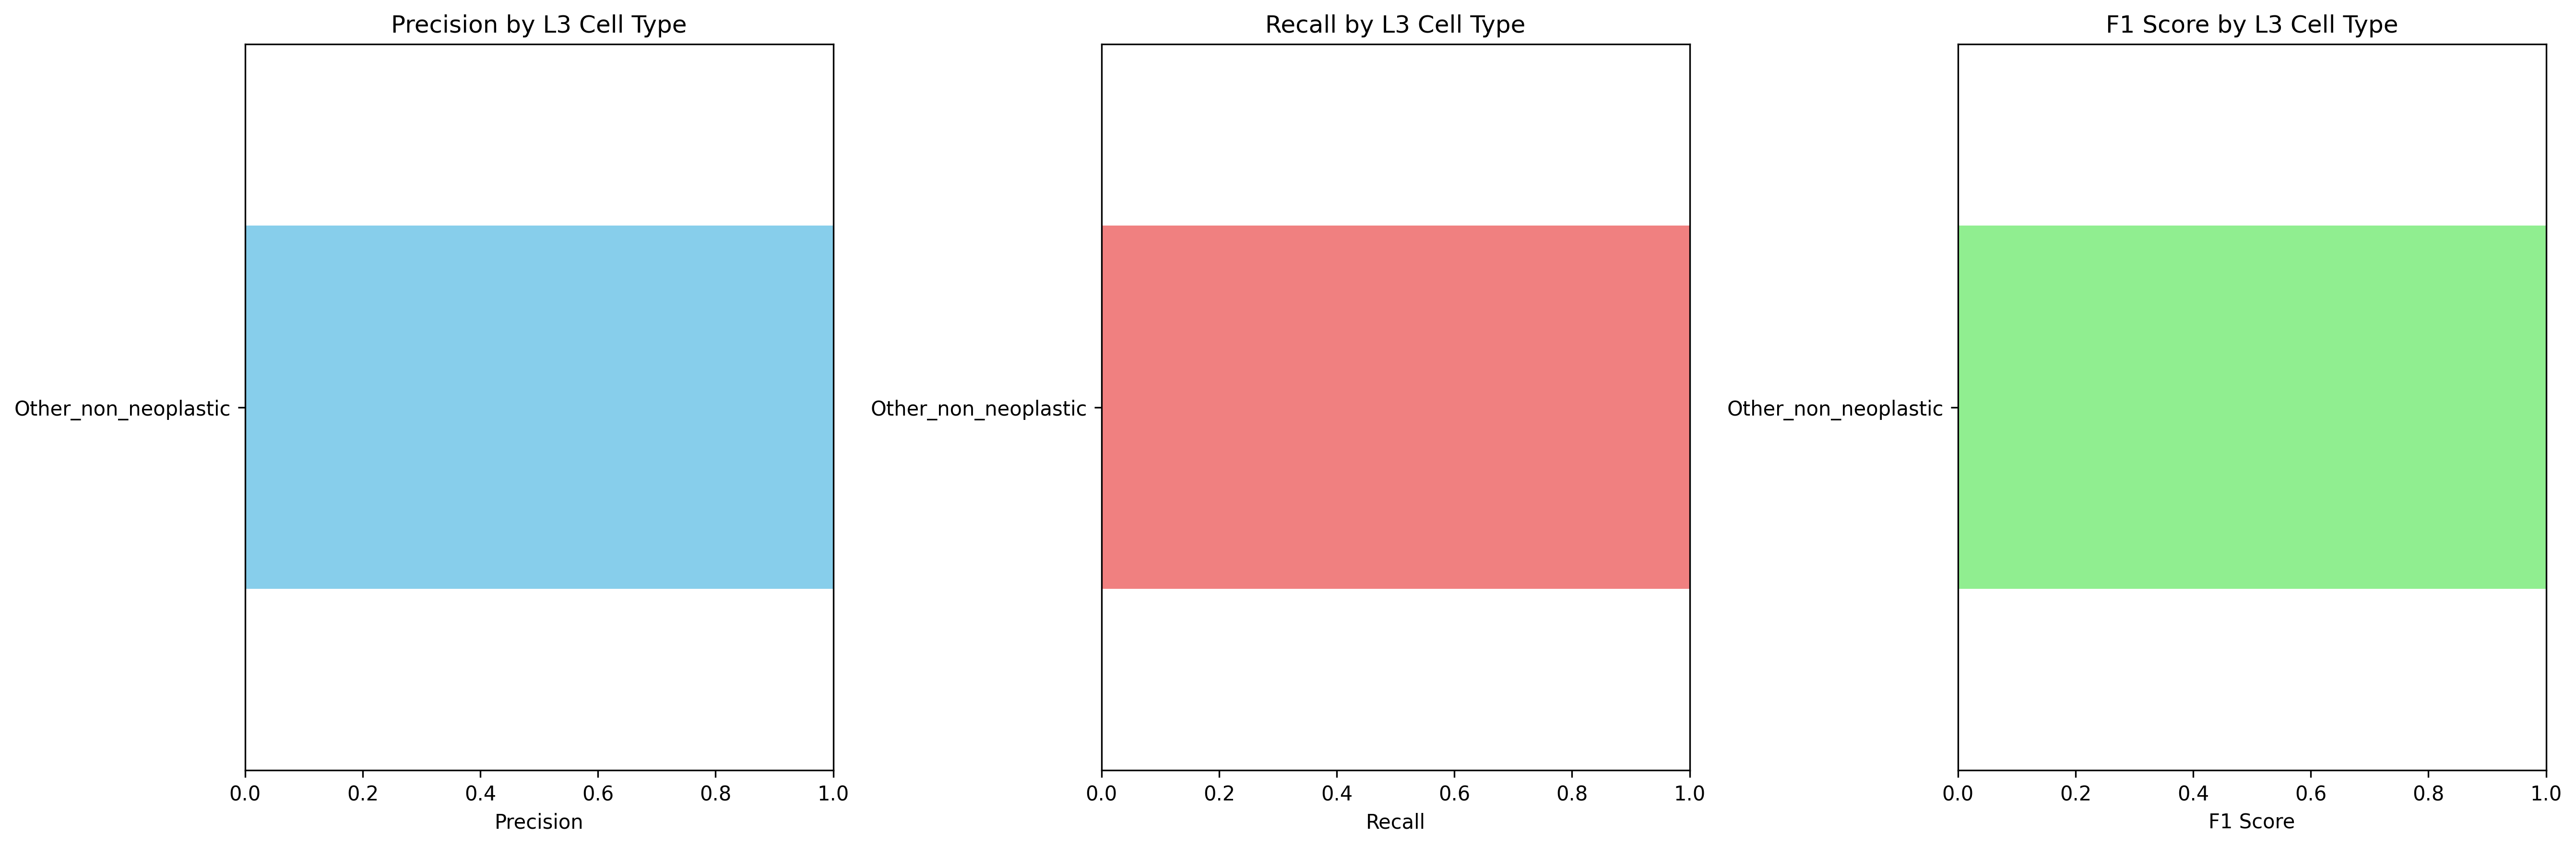

The table this chart was drawn from, first rows:
Cell_Type_L3, precision, recall, f1_score, support
Other_non_neoplastic, 1.0, 1.0, 1.0, 8103
